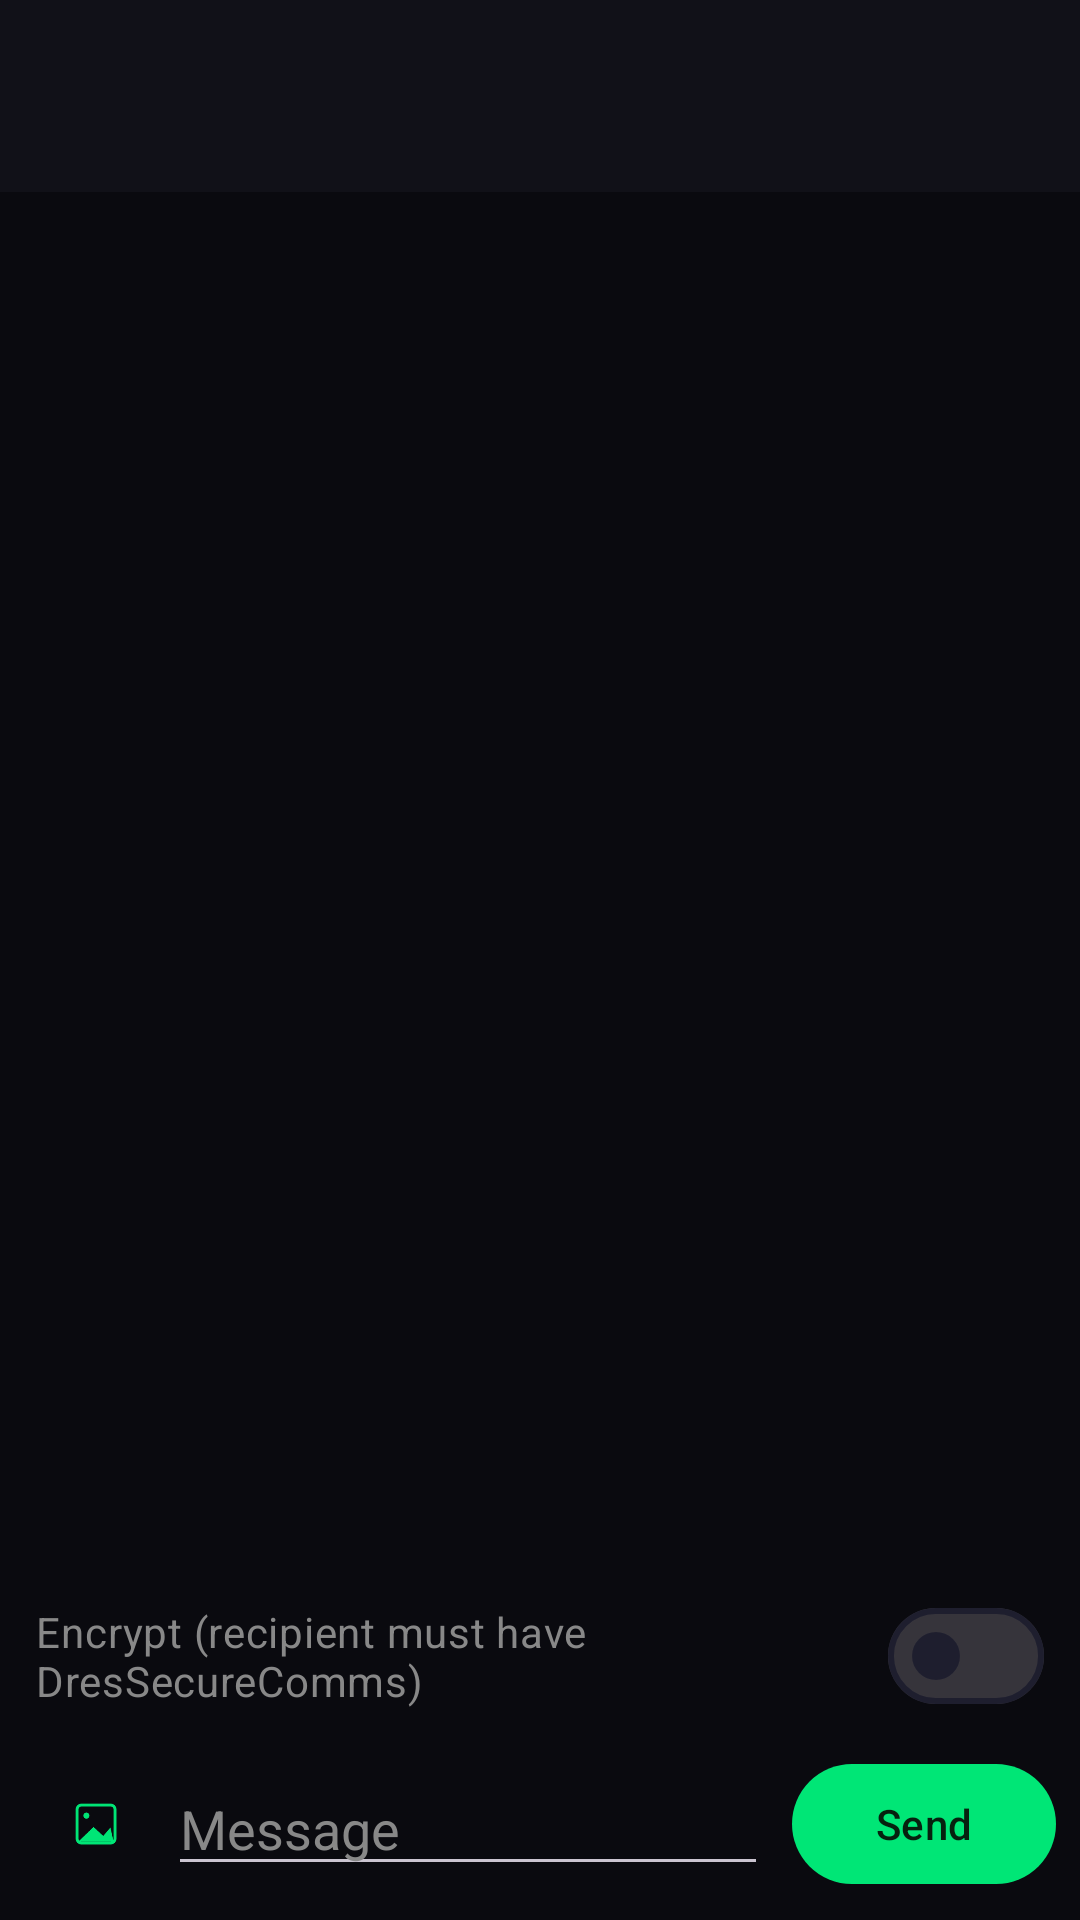

Here is an Android app screen rendered from its layout file. Give the layout XML and the strings, colors and styles it references.
<!-- AndroidManifest.xml: application theme Theme.DresSecureComms -->
<!-- res/layout/activity_thread.xml -->
<?xml version="1.0" encoding="utf-8"?>
<LinearLayout xmlns:android="http://schemas.android.com/apk/res/android"
    xmlns:app="http://schemas.android.com/apk/res-auto"
    android:layout_width="match_parent"
    android:layout_height="match_parent"
    android:orientation="vertical"
    android:fitsSystemWindows="true">

    <com.google.android.material.appbar.MaterialToolbar
        android:id="@+id/toolbar"
        android:layout_width="match_parent"
        android:layout_height="?attr/actionBarSize"
        android:background="?attr/colorSurface" />

    <ListView
        android:id="@+id/list"
        android:layout_width="match_parent"
        android:layout_height="0dp"
        android:layout_weight="1"
        android:divider="@null"
        android:stackFromBottom="true"
        android:transcriptMode="normal"
        android:padding="8dp" />

    <com.google.android.material.materialswitch.MaterialSwitch
        android:id="@+id/encrypt"
        android:layout_width="match_parent"
        android:layout_height="wrap_content"
        android:layout_marginHorizontal="12dp"
        android:text="@string/encrypt_switch"
        android:textColor="?attr/colorOnSurfaceVariant" />

    <ImageView
        android:id="@+id/attachPreview"
        android:layout_width="96dp"
        android:layout_height="96dp"
        android:layout_marginStart="12dp"
        android:layout_marginBottom="4dp"
        android:scaleType="centerCrop"
        android:visibility="gone"
        android:contentDescription="Attached photo, tap to remove" />

    <LinearLayout
        android:layout_width="match_parent"
        android:layout_height="wrap_content"
        android:gravity="center_vertical"
        android:orientation="horizontal"
        android:padding="8dp">

        <com.google.android.material.button.MaterialButton
            android:id="@+id/attachBtn"
            style="@style/Widget.Material3.Button.IconButton"
            android:layout_width="wrap_content"
            android:layout_height="wrap_content"
            app:icon="@drawable/ic_meta"
            android:contentDescription="Attach photo" />

        <EditText
            android:id="@+id/input"
            android:layout_width="0dp"
            android:layout_height="wrap_content"
            android:layout_weight="1"
            android:hint="@string/message_hint"
            android:inputType="textMultiLine"
            android:maxLines="4"
            android:textColor="?attr/colorOnSurface"
            android:textColorHint="?attr/colorOnSurfaceVariant" />

        <com.google.android.material.button.MaterialButton
            android:id="@+id/sendBtn"
            android:layout_width="wrap_content"
            android:layout_height="wrap_content"
            android:layout_marginStart="8dp"
            android:text="@string/send" />
    </LinearLayout>
</LinearLayout>
<!-- resources referenced by this layout -->
<resources>
  <!-- drawable ic_meta: png bitmap (drawable-xxhdpi, 3144 bytes) -->
  <string name="encrypt_switch">Encrypt (recipient must have DresSecureComms)</string>
  <string name="message_hint">Message</string>
  <string name="send">Send</string>
  <style name="Theme.DresSecureComms" parent="Theme.Material3.Dark.NoActionBar">
          <item name="colorPrimary">@color/dres_green</item>
          <item name="colorOnPrimary">@color/dres_on_green</item>
          <item name="colorPrimaryContainer">@color/dres_green_dim</item>
          <item name="colorOnPrimaryContainer">@color/dres_on_green</item>
  
          <item name="colorSecondary">@color/dres_yellow</item>
          <item name="colorOnSecondary">@color/dres_on_yellow</item>
  
          <item name="android:colorBackground">@color/dres_bg</item>
          <item name="colorOnBackground">@color/dres_text</item>
          <item name="colorSurface">@color/dres_surface</item>
          <item name="colorOnSurface">@color/dres_text</item>
          <item name="colorSurfaceVariant">@color/dres_surface2</item>
          <item name="colorOnSurfaceVariant">@color/dres_text_dim</item>
          <item name="colorOutline">@color/dres_border</item>
          <item name="colorOutlineVariant">@color/dres_border</item>
  
          <item name="android:statusBarColor">@color/dres_bg</item>
          <item name="android:navigationBarColor">@color/dres_bg</item>
          <item name="android:windowLightStatusBar">false</item>
      </style>
  <color name="dres_green">#FF00E676</color>
  <color name="dres_on_green">#FF06210F</color>
  <color name="dres_green_dim">#FF00C853</color>
  <color name="dres_yellow">#FFFFC800</color>
  <color name="dres_on_yellow">#FF1A1400</color>
  <color name="dres_bg">#FF0A0A0F</color>
  <color name="dres_text">#FFE0E0E0</color>
  <color name="dres_surface">#FF111118</color>
  <color name="dres_surface2">#FF16161F</color>
  <color name="dres_text_dim">#FF888888</color>
  <color name="dres_border">#FF1E1E2E</color>
</resources>
